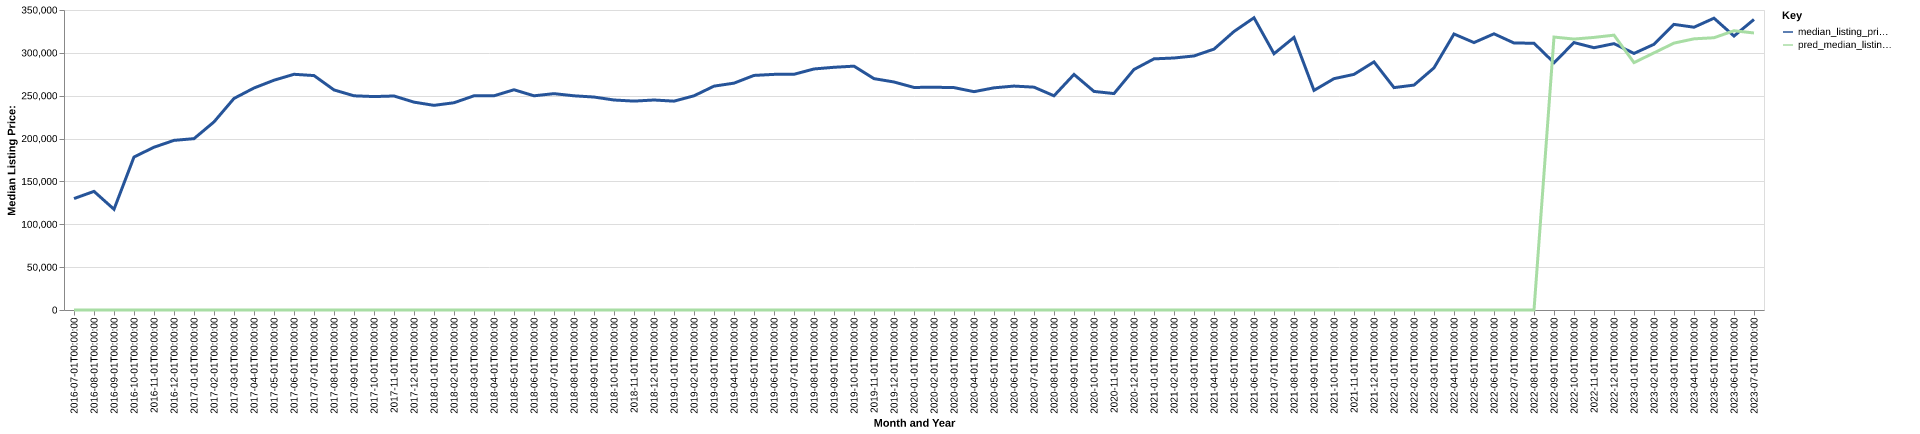

The data file committed next to this chart (first rows):
date, time_idx, median_listing_price, thirty_year_interest_rate_five, month, county_name, active_listing_count, median_days_on_market, pred_median_listing_price, month_year
2016-07-01, 0, 130000, 3.72, 7, Washington, NC, 714.0, 114.0, 0, Jul-2016
2016-08-01, 1, 138400, 3.73, 8, Washington, NC, 638.0, 132.0, 0, Aug-2016
2016-09-01, 2, 117500, 3.66, 9, Washington, NC, 750.0, 135.0, 0, Sep-2016
2016-10-01, 3, 178500, 3.64, 10, Washington, NC, 490.0, 141.0, 0, Oct-2016
2016-11-01, 4, 189900, 3.66, 11, Washington, NC, 441.0, 143.0, 0, Nov-2016
2016-12-01, 5, 197900, 3.48, 12, Washington, NC, 415.0, 152.0, 0, Dec-2016
2017-01-01, 6, 199900, 3.45, 1, Washington, NC, 373.0, 153.0, 0, Jan-2017
2017-02-01, 7, 219450, 3.5, 2, Washington, NC, 367.0, 155.0, 0, Feb-2017
2017-03-01, 8, 246825, 3.52, 3, Washington, NC, 387.0, 135.0, 0, Mar-2017
2017-04-01, 9, 259000, 4.03, 4, Washington, NC, 388.0, 93.0, 0, Apr-2017
2017-05-01, 10, 268075, 4.32, 5, Washington, NC, 376.0, 86.0, 0, May-2017
2017-06-01, 11, 275000, 4.2, 6, Washington, NC, 371.0, 88.0, 0, Jun-2017
2017-07-01, 12, 273500, 4.19, 7, Washington, NC, 359.0, 93.0, 0, Jul-2017
2017-08-01, 13, 256750, 4.3, 8, Washington, NC, 375.0, 94.0, 0, Aug-2017
2017-09-01, 14, 249900, 4.1, 9, Washington, NC, 376.0, 98.0, 0, Sep-2017
2017-10-01, 15, 249000, 4.05, 10, Washington, NC, 374.0, 101.0, 0, Oct-2017
2017-11-01, 16, 249675, 3.94, 11, Washington, NC, 356.0, 110.0, 0, Nov-2017
2017-12-01, 17, 242500, 4.03, 12, Washington, NC, 337.0, 124.0, 0, Dec-2017
2018-01-01, 18, 238750, 3.93, 1, Washington, NC, 317.0, 142.0, 0, Jan-2018
2018-02-01, 19, 241800, 3.83, 2, Washington, NC, 312.0, 142.0, 0, Feb-2018
2018-03-01, 20, 249900, 3.94, 3, Washington, NC, 312.0, 130.0, 0, Mar-2018
2018-04-01, 21, 249900, 3.95, 4, Washington, NC, 335.0, 102.0, 0, Apr-2018
2018-05-01, 22, 256950, 3.99, 5, Washington, NC, 347.0, 85.0, 0, May-2018
2018-06-01, 23, 249900, 4.15, 6, Washington, NC, 333.0, 88.0, 0, Jun-2018
2018-07-01, 24, 252400, 4.4, 7, Washington, NC, 326.0, 97.0, 0, Jul-2018
2018-08-01, 25, 249900, 4.46, 8, Washington, NC, 311.0, 110.0, 0, Aug-2018
2018-09-01, 26, 248450, 4.58, 9, Washington, NC, 307.0, 117.0, 0, Sep-2018
2018-10-01, 27, 245000, 4.66, 10, Washington, NC, 292.0, 122.0, 0, Oct-2018
2018-11-01, 28, 243700, 4.62, 11, Washington, NC, 290.0, 118.0, 0, Nov-2018
2018-12-01, 29, 245000, 4.54, 12, Washington, NC, 274.0, 126.0, 0, Dec-2018
2019-01-01, 30, 243650, 4.6, 1, Washington, NC, 260.0, 137.0, 0, Jan-2019
2019-02-01, 31, 249900, 4.72, 2, Washington, NC, 257.0, 135.0, 0, Feb-2019
2019-03-01, 32, 261164, 4.9, 3, Washington, NC, 261.0, 107.0, 0, Mar-2019
2019-04-01, 33, 264664, 4.94, 4, Washington, NC, 264.0, 72.0, 0, Apr-2019
2019-05-01, 34, 273675, 4.75, 5, Washington, NC, 271.0, 76.0, 0, May-2019
2019-06-01, 35, 274900, 4.51, 6, Washington, NC, 282.0, 74.0, 0, Jun-2019
2019-07-01, 36, 275000, 4.41, 7, Washington, NC, 278.0, 97.0, 0, Jul-2019
2019-08-01, 37, 281209, 4.41, 8, Washington, NC, 262.0, 110.0, 0, Aug-2019
2019-09-01, 38, 283173, 4.2, 9, Washington, NC, 251.0, 122.0, 0, Sep-2019
2019-10-01, 39, 284482, 4.14, 10, Washington, NC, 237.0, 134.0, 0, Oct-2019
2019-11-01, 40, 269900, 3.84, 11, Washington, NC, 233.0, 125.0, 0, Nov-2019
2019-12-01, 41, 266000, 3.81, 12, Washington, NC, 231.0, 126.0, 0, Dec-2019
2020-01-01, 42, 259650, 3.75, 1, Washington, NC, 223.0, 105.0, 0, Jan-2020
2020-02-01, 43, 259900, 3.73, 2, Washington, NC, 217.0, 106.0, 0, Feb-2020
2020-03-01, 44, 259450, 3.78, 3, Washington, NC, 219.0, 109.0, 0, Mar-2020
2020-04-01, 45, 254725, 3.75, 4, Washington, NC, 216.0, 100.0, 0, Apr-2020
2020-05-01, 46, 259200, 3.74, 5, Washington, NC, 196.0, 104.0, 0, May-2020
2020-06-01, 47, 261250, 3.72, 6, Washington, NC, 177.0, 95.0, 0, Jun-2020
2020-07-01, 48, 259975, 3.49, 7, Washington, NC, 161.0, 90.0, 0, Jul-2020
2020-08-01, 49, 249900, 3.65, 8, Washington, NC, 153.0, 79.0, 0, Aug-2020
2020-09-01, 50, 274825, 3.33, 9, Washington, NC, 139.0, 80.0, 0, Sep-2020
2020-10-01, 51, 255000, 3.28, 10, Washington, NC, 119.0, 94.0, 0, Oct-2020
2020-11-01, 52, 252500, 3.21, 11, Washington, NC, 108.0, 87.0, 0, Nov-2020
2020-12-01, 53, 280625, 3.07, 12, Washington, NC, 96.0, 89.0, 0, Dec-2020
2021-01-01, 54, 293000, 2.99, 1, Washington, NC, 89.0, 91.0, 0, Jan-2021
2021-02-01, 55, 294000, 2.93, 2, Washington, NC, 71.0, 87.0, 0, Feb-2021
2021-03-01, 56, 296392, 2.88, 3, Washington, NC, 69.0, 58.0, 0, Mar-2021
2021-04-01, 57, 304367, 2.84, 4, Washington, NC, 64.0, 44.0, 0, Apr-2021
2021-05-01, 58, 324950, 2.71, 5, Washington, NC, 61.0, 46.0, 0, May-2021
2021-06-01, 59, 340950, 2.79, 6, Washington, NC, 57.0, 42.0, 0, Jun-2021
... 25 more rows
